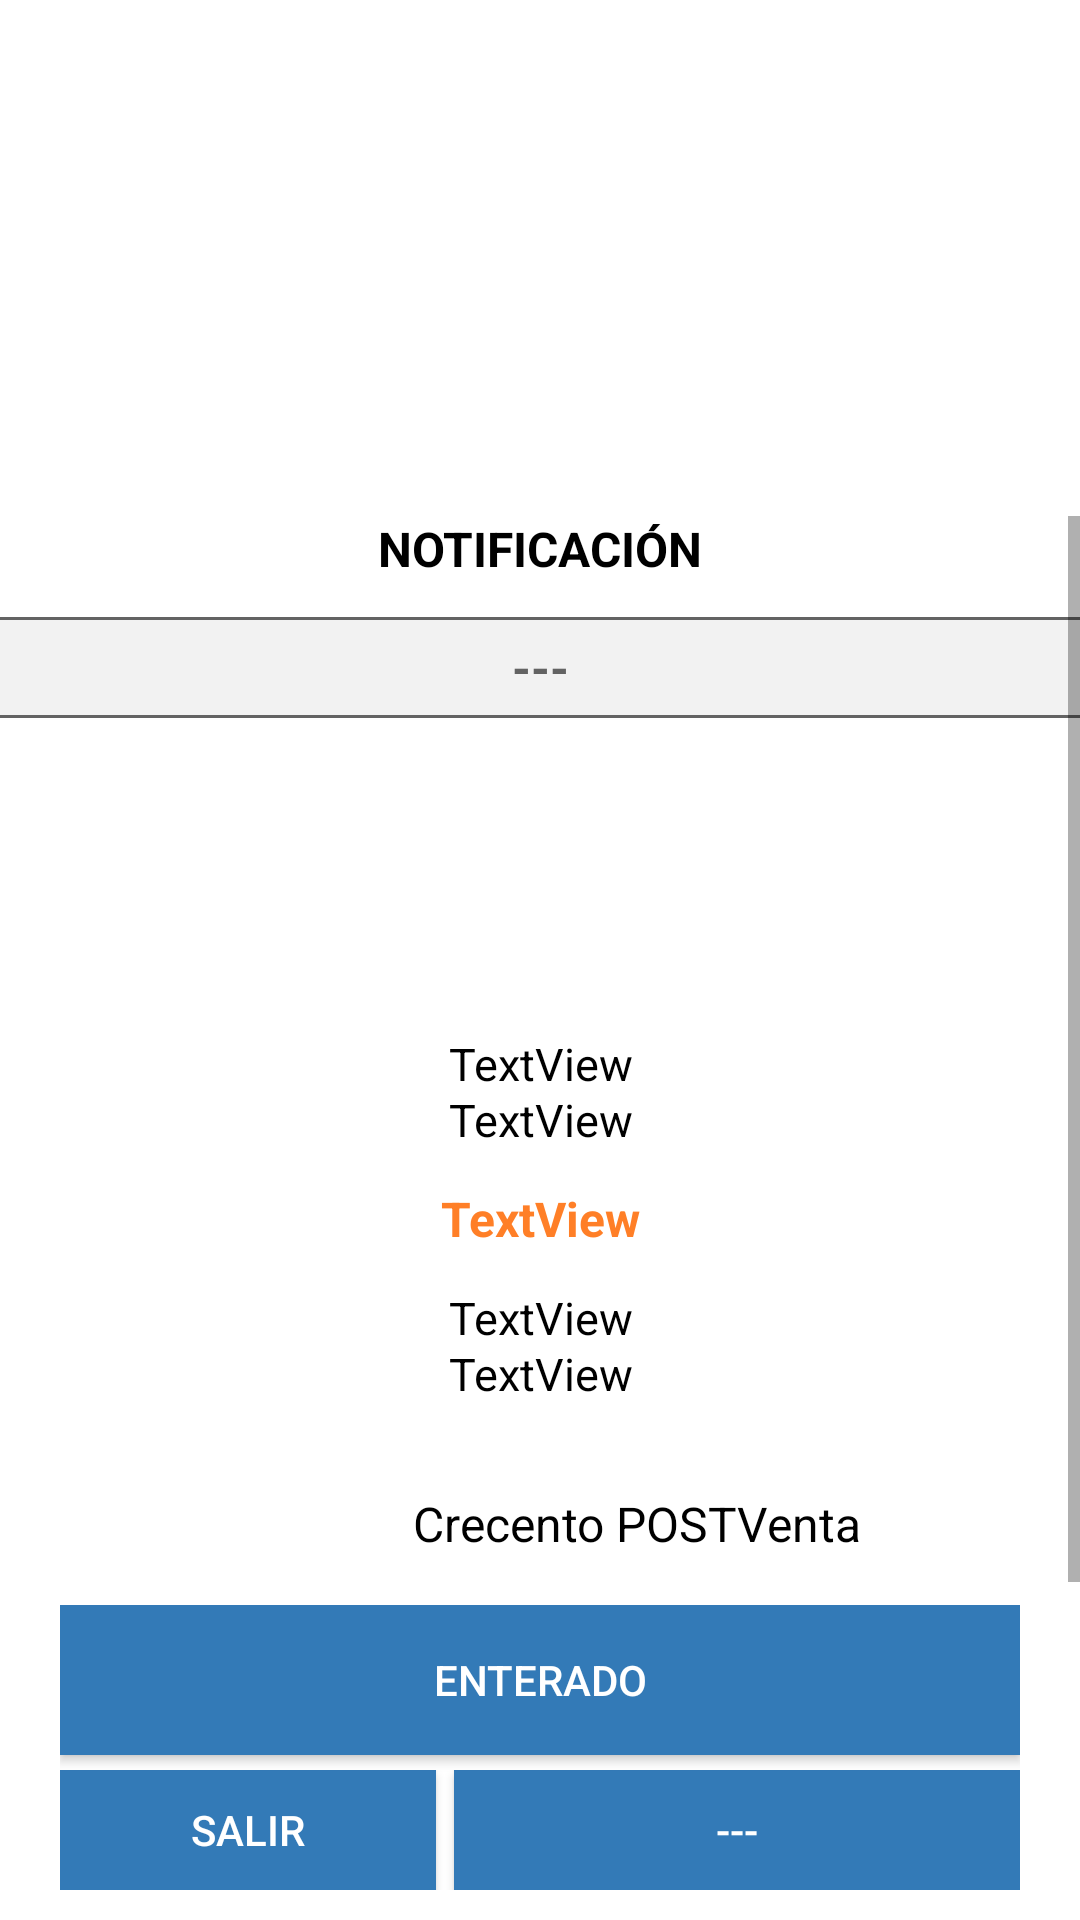

Android layout source for this screen:
<!-- AndroidManifest.xml: application theme AppTheme -->
<!-- res/layout/activity_notification.xml -->
<?xml version="1.0" encoding="utf-8"?>
<RelativeLayout
    android:id="@+id/layParentNotification"
    xmlns:android="http://schemas.android.com/apk/res/android"
    xmlns:app="http://schemas.android.com/apk/res-auto"
    xmlns:tools="http://schemas.android.com/tools"
    android:layout_width="match_parent"
    android:layout_height="match_parent"
    android:background="@android:color/white"
    tools:context=".activities.NotificationActivity">

    <ImageView
        android:id="@+id/imgTopN"
        android:layout_width="match_parent"
        android:layout_height="160dp"
        android:layout_marginBottom="12dp"
        android:scaleType="centerCrop"
        app:srcCompat="@drawable/ebano" />

    <ScrollView
        android:layout_width="match_parent"
        android:layout_height="match_parent"
        android:layout_above="@id/layBottomN"
        android:layout_below="@id/imgTopN"
        android:fillViewport="true">

        <LinearLayout
            android:layout_width="match_parent"
            android:layout_height="match_parent"
            android:orientation="vertical">

            <TextView
                android:id="@+id/textView31"
                android:layout_width="match_parent"
                android:layout_height="wrap_content"
                android:layout_marginBottom="12dp"
                android:text="NOTIFICACIÓN"
                android:textAlignment="center"
                android:textColor="@color/colorBlack"
                android:textSize="16sp"
                android:textStyle="bold" />

            <LinearLayout
                android:layout_width="match_parent"
                android:layout_height="wrap_content"
                android:layout_marginBottom="15dp"
                android:background="@color/colorLighterGray"
                android:orientation="vertical">

                <View
                    android:id="@+id/view12"
                    android:layout_width="match_parent"
                    android:layout_height="1dp"
                    android:background="@color/colorDarkGray" />

                <TextView
                    android:id="@+id/txtTitleN"
                    android:layout_width="match_parent"
                    android:layout_height="wrap_content"
                    android:padding="5dp"
                    android:text="---"
                    android:textAlignment="center"
                    android:textColor="@color/colorDarkGray"
                    android:textSize="16sp"
                    android:textStyle="bold" />

                <View
                    android:id="@+id/view"
                    android:layout_width="match_parent"
                    android:layout_height="1dp"
                    android:background="@color/colorDarkGray" />
            </LinearLayout>

            <ImageView
                android:id="@+id/imgN"
                android:layout_width="100dp"
                android:layout_height="80dp"
                android:layout_gravity="center_horizontal"
                android:layout_marginBottom="10dp"
                app:srcCompat="@drawable/ic_empty" />

            <TextView
                android:id="@+id/txtTag1"
                android:layout_width="match_parent"
                android:layout_height="wrap_content"
                android:layout_marginBottom="-2dp"
                android:text="TextView"
                android:textAlignment="center"
                android:textColor="@color/colorBlack"
                android:textSize="15sp" />

            <TextView
                android:id="@+id/txtTag2"
                android:layout_width="match_parent"
                android:layout_height="wrap_content"
                android:layout_marginBottom="12dp"
                android:text="TextView"
                android:textAlignment="center"
                android:textColor="@color/colorBlack"
                android:textSize="15sp" />

            <TextView
                android:id="@+id/txtTag3"
                android:layout_width="match_parent"
                android:layout_height="wrap_content"
                android:layout_marginBottom="12dp"
                android:text="TextView"
                android:textAlignment="center"
                android:textColor="@color/colorIncidenceOrange"
                android:textSize="16sp"
                android:textStyle="bold" />

            <TextView
                android:id="@+id/txtTag4"
                android:layout_width="match_parent"
                android:layout_height="wrap_content"
                android:layout_marginBottom="-2dp"
                android:text="TextView"
                android:textAlignment="center"
                android:textColor="@color/colorBlack"
                android:textSize="15sp" />

            <TextView
                android:id="@+id/txtTag5"
                android:layout_width="match_parent"
                android:layout_height="wrap_content"
                android:layout_marginBottom="20dp"
                android:text="TextView"
                android:textAlignment="center"
                android:textColor="@color/colorBlack"
                android:textSize="15sp" />

            <LinearLayout
                android:layout_width="match_parent"
                android:layout_height="wrap_content"
                android:layout_marginBottom="15dp"
                android:gravity="center_horizontal|center_vertical"
                android:orientation="horizontal">

                <ImageView
                    android:id="@+id/imageView13"
                    android:layout_width="65dp"
                    android:layout_height="40dp"
                    app:srcCompat="@drawable/logo_ocean_bs" />

                <TextView
                    android:id="@+id/txtTag6"
                    android:layout_width="wrap_content"
                    android:layout_height="wrap_content"
                    android:text="@string/app_name"
                    android:textColor="@color/colorBlack"
                    android:textSize="16sp" />
            </LinearLayout>
        </LinearLayout>
    </ScrollView>

    <LinearLayout
        android:id="@+id/layBottomN"
        android:layout_width="match_parent"
        android:layout_height="wrap_content"
        android:layout_alignParentBottom="true"
        android:orientation="vertical"
        android:paddingLeft="20dp"
        android:paddingRight="20dp"
        android:paddingBottom="10dp">

        <Button
            android:id="@+id/btnEnteradoN"
            android:layout_width="match_parent"
            android:layout_height="50dp"
            android:layout_marginBottom="5dp"
            android:background="@drawable/rectangle_blue_button"
            android:text="ENTERADO"
            android:textColor="@android:color/white" />

        <LinearLayout
            android:layout_width="match_parent"
            android:layout_height="wrap_content"
            android:orientation="horizontal">

            <Button
                android:id="@+id/btnExitN"
                android:layout_width="0dp"
                android:layout_height="40dp"
                android:layout_marginEnd="3dp"
                android:layout_weight="0.8"
                android:background="@drawable/rectangle_blue_button"
                android:text="SALIR"
                android:textColor="@android:color/white" />

            <Button
                android:id="@+id/btnSecondary"
                android:layout_width="0dp"
                android:layout_height="40dp"
                android:layout_marginStart="3dp"
                android:layout_weight="1.2"
                android:background="@drawable/rectangle_blue_button"
                android:text="---"
                android:textColor="@android:color/white" />
        </LinearLayout>
    </LinearLayout>
</RelativeLayout>
<!-- resources referenced by this layout -->
<resources>
  <color name="colorBlack">#000000</color>
  <color name="colorDarkGray">#636363</color>
  <color name="colorIncidenceOrange">#ff7f27</color>
  <color name="colorLighterGray">#F2F2F2</color>
  <!-- drawable ebano: jpg bitmap (drawable, 750653 bytes) -->
  <!-- drawable logo_ocean_bs: jpg bitmap (drawable, 4013 bytes) -->
  <!-- drawable rectangle_blue_button (drawable) -->
  <?xml version="1.0" encoding="utf-8"?>
  <shape
      xmlns:android="http://schemas.android.com/apk/res/android"
      android:shape="rectangle"
      android:padding="10dp">
  
      <solid android:color="@color/colorPrimary"/>
      
  </shape>
  <string name="app_name">Crecento POSTVenta</string>
  <style name="AppTheme" parent="Theme.AppCompat.Light.DarkActionBar">
          <item name="colorPrimary">@color/colorPrimary</item>
          <item name="colorPrimaryDark">@color/colorPrimaryDark</item>
          <item name="colorAccent">@color/colorAccent</item>
      </style>
  <color name="colorPrimary">#337ab7</color>
  <color name="colorPrimaryDark">#F07622</color>
  <color name="colorAccent">#FFB164</color>
</resources>
